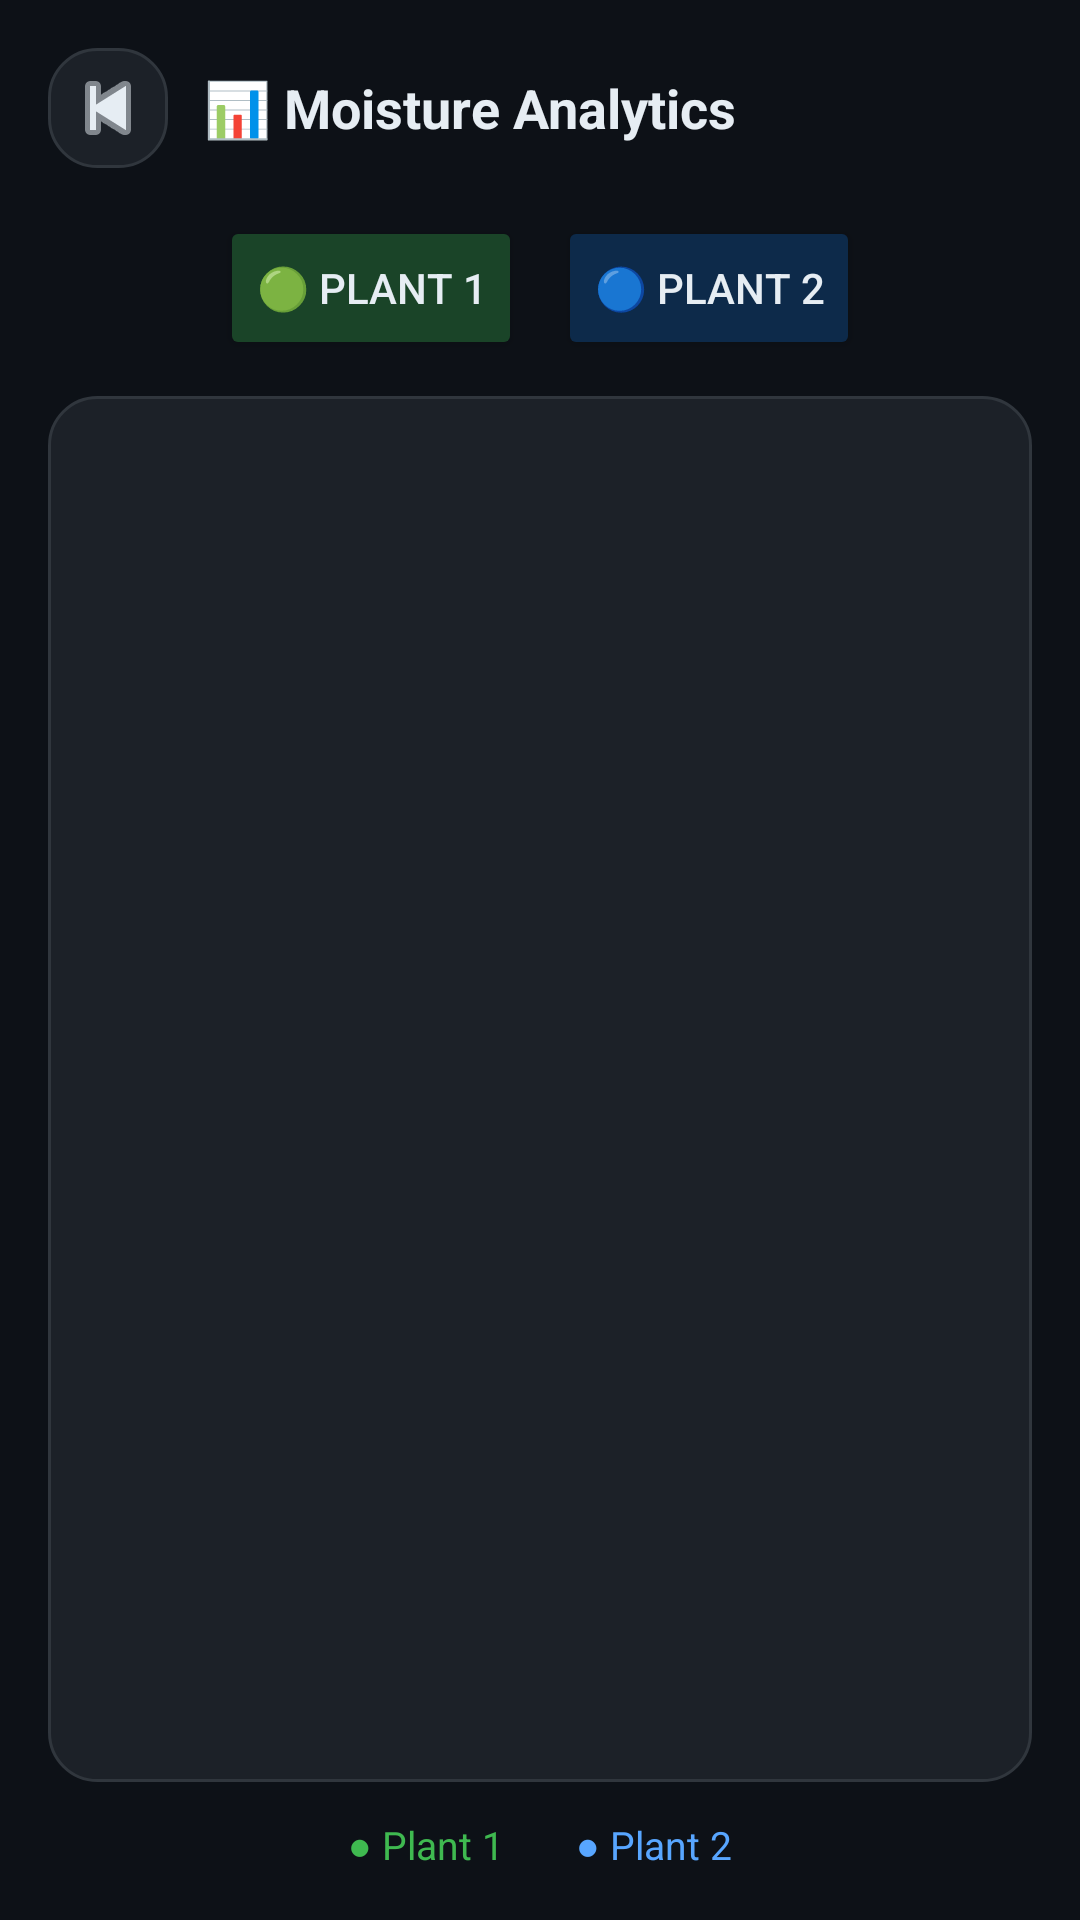

Layout XML and referenced resources for this Android screen:
<!-- AndroidManifest.xml: application theme Theme.EcoPotApp -->
<!-- res/layout/activity_analytics.xml -->
<?xml version="1.0" encoding="utf-8"?>

<LinearLayout xmlns:android="http://schemas.android.com/apk/res/android"
    android:layout_width="match_parent"
    android:layout_height="match_parent"
    android:orientation="vertical"
    android:background="#0d1117"
    android:padding="16dp">

    <LinearLayout
        android:layout_width="match_parent"
        android:layout_height="wrap_content"
        android:orientation="horizontal"
        android:gravity="center_vertical"
        android:paddingBottom="16dp">

        <ImageButton
            android:id="@+id/backButton"
            android:layout_width="40dp"
            android:layout_height="40dp"
            android:src="@android:drawable/ic_media_previous"
            android:background="@drawable/card_dark"
            android:tint="#e6edf3"/>

        <TextView
            android:layout_width="wrap_content"
            android:layout_height="wrap_content"
            android:text="📊 Moisture Analytics"
            android:textColor="#e6edf3"
            android:textSize="18sp"
            android:textStyle="bold"
            android:paddingStart="12dp"/>
    </LinearLayout>

    
    <LinearLayout
        android:layout_width="match_parent"
        android:layout_height="wrap_content"
        android:orientation="horizontal"
        android:paddingBottom="12dp"
        android:gravity="center">

        <Button
            android:id="@+id/toggleP1"
            android:layout_width="wrap_content"
            android:layout_height="wrap_content"
            android:text="🟢 Plant 1"
            android:textColor="#e6edf3"
            android:backgroundTint="#1a4428"
            android:layout_marginEnd="12dp"/>

        <Button
            android:id="@+id/toggleP2"
            android:layout_width="wrap_content"
            android:layout_height="wrap_content"
            android:text="🔵 Plant 2"
            android:textColor="#e6edf3"
            android:backgroundTint="#0d2a4a"/>
    </LinearLayout>

    
    <FrameLayout
        android:id="@+id/chartContainer"
        android:layout_width="match_parent"
        android:layout_height="0dp"
        android:layout_weight="1"
        android:background="@drawable/card_dark"/>

    
    <LinearLayout
        android:layout_width="match_parent"
        android:layout_height="wrap_content"
        android:orientation="horizontal"
        android:gravity="center"
        android:paddingTop="12dp">

        <TextView
            android:layout_width="wrap_content"
            android:layout_height="wrap_content"
            android:text="● Plant 1"
            android:textColor="#3fb950"
            android:textSize="13sp"
            android:paddingEnd="24dp"/>

        <TextView
            android:layout_width="wrap_content"
            android:layout_height="wrap_content"
            android:text="● Plant 2"
            android:textColor="#58a6ff"
            android:textSize="13sp"/>
    </LinearLayout>

</LinearLayout>
<!-- resources referenced by this layout -->
<resources>
  <!-- drawable card_dark (drawable) -->
  <?xml version="1.0" encoding="utf-8"?>
  
  <shape xmlns:android="http://schemas.android.com/apk/res/android"
      android:shape="rectangle">
      <solid android:color="#1c2128"/>
      <corners android:radius="16dp"/>
      <stroke android:width="1dp" android:color="#30363d"/>
  </shape>
  <style name="Theme.EcoPotApp" parent="Base.Theme.EcoPotApp" />
  <style name="Base.Theme.EcoPotApp" parent="Theme.Material3.DayNight.NoActionBar">
          
          
      </style>
</resources>
